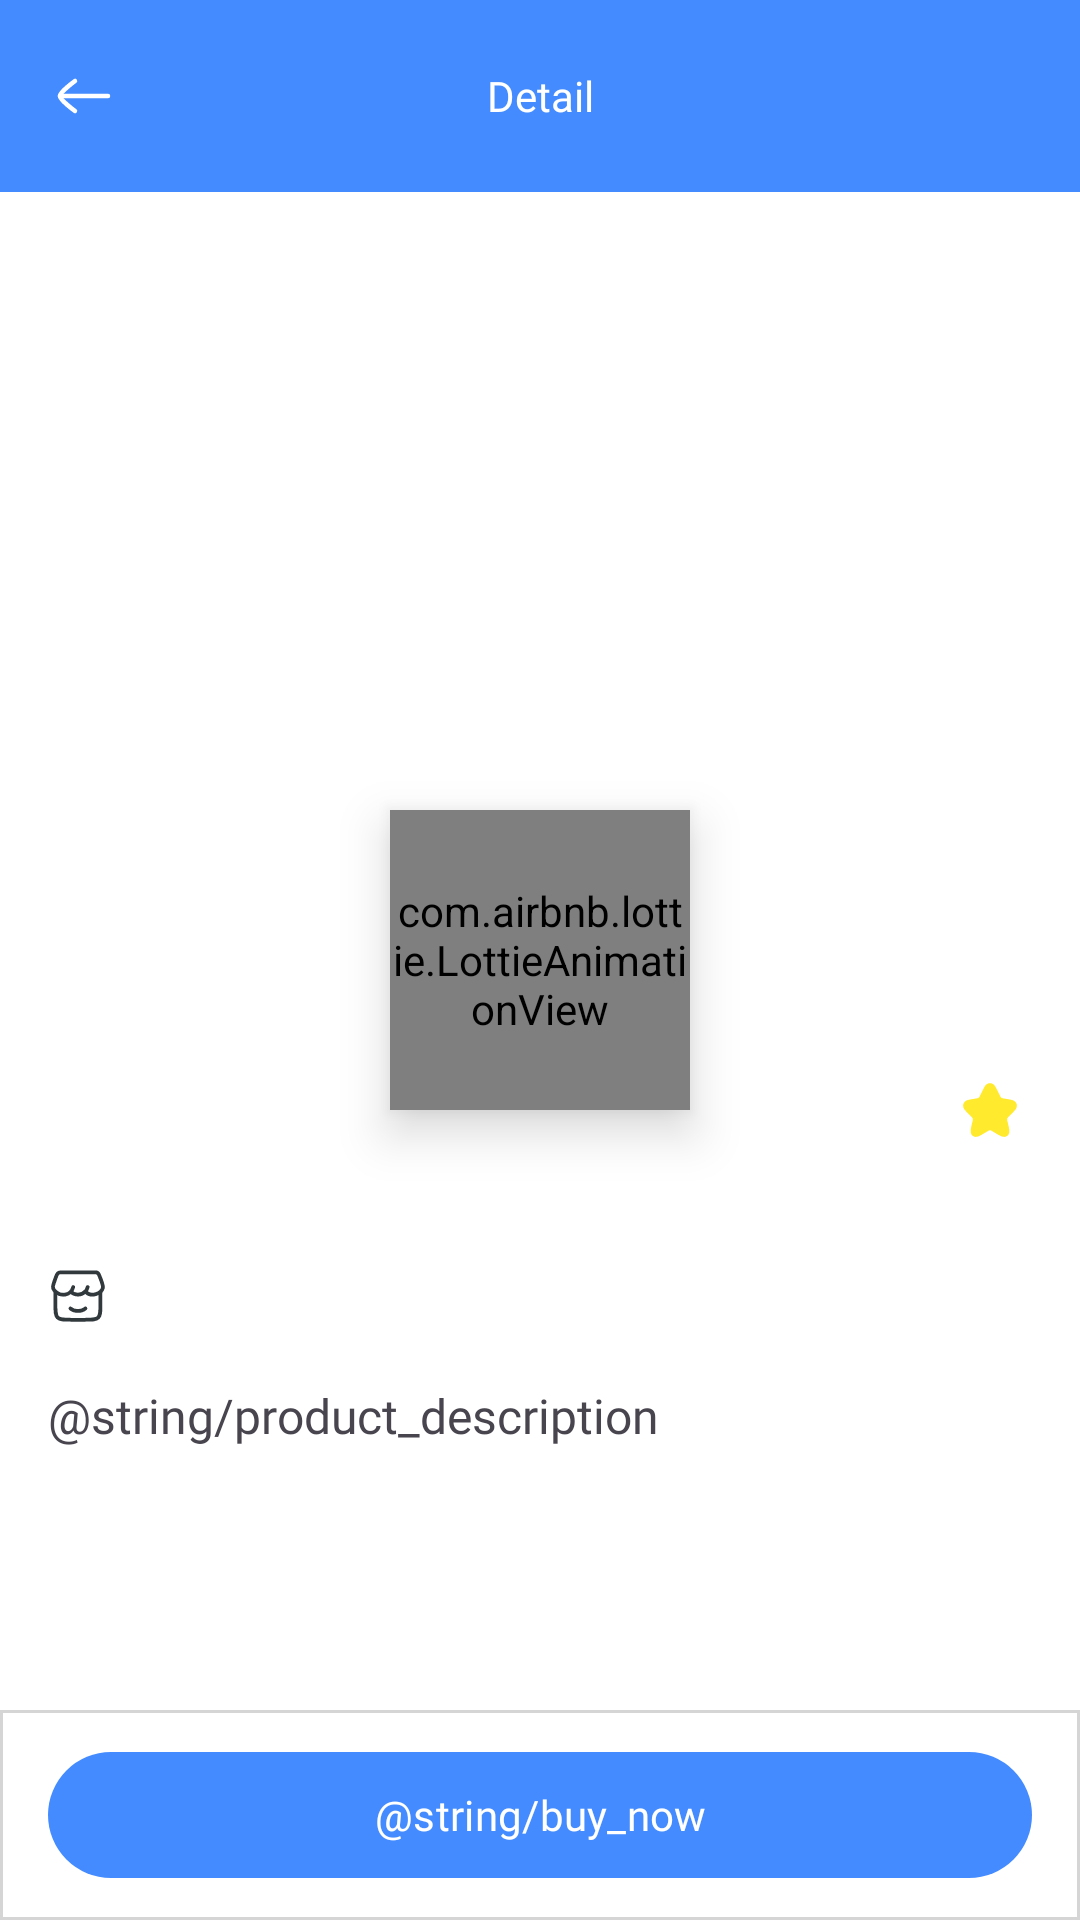

Reconstruct the res/layout file that produces this screen, plus the resources it refers to.
<!-- AndroidManifest.xml: application theme Theme.DermaSeer -->
<!-- res/layout/fragment_product_detail.xml -->
<?xml version="1.0" encoding="utf-8"?>
<androidx.constraintlayout.widget.ConstraintLayout
    xmlns:android="http://schemas.android.com/apk/res/android"
    xmlns:tools="http://schemas.android.com/tools"
    android:layout_width="match_parent"
    android:layout_height="match_parent"
    android:background="@color/white"
    xmlns:app="http://schemas.android.com/apk/res-auto"
    tools:context=".ui.product_detail.ProductDetailFragment">

    <com.airbnb.lottie.LottieAnimationView
        android:id="@+id/progressBar"
        android:layout_width="100dp"
        android:layout_height="100dp"
        app:lottie_rawRes="@raw/animation1"
        app:layout_constraintStart_toStartOf="parent"
        app:layout_constraintEnd_toEndOf="parent"
        app:layout_constraintTop_toTopOf="parent"
        app:layout_constraintBottom_toBottomOf="parent"
        android:visibility="visible"
        app:lottie_autoPlay="true"
        app:lottie_loop="true"
        android:elevation="10dp"/>

    <com.google.android.material.appbar.AppBarLayout
        android:id="@+id/appBarLayout"
        android:layout_width="match_parent"
        android:layout_height="wrap_content"
        app:layout_constraintStart_toStartOf="parent"
        app:layout_constraintTop_toTopOf="parent"
        android:fitsSystemWindows="true">

        <com.google.android.material.appbar.MaterialToolbar
            android:id="@+id/topAppBar"
            android:layout_width="match_parent"
            android:layout_height="wrap_content"
            android:background="@color/primary_blue"
            android:minHeight="?attr/actionBarSize"
            app:navigationIcon="@drawable/arrow_left_02_stroke_rounded"
            app:title="Detail"
            app:titleCentered="true"
            app:titleTextAppearance="@style/CustomToolbarTitle" />

    </com.google.android.material.appbar.AppBarLayout>

    <ScrollView
        android:layout_width="0dp"
        android:layout_height="0dp"
        app:layout_constraintTop_toBottomOf="@id/appBarLayout"
        app:layout_constraintBottom_toTopOf="@+id/card_button"
        app:layout_constraintStart_toStartOf="parent"
        app:layout_constraintEnd_toEndOf="parent">

        <androidx.constraintlayout.widget.ConstraintLayout
            android:layout_width="match_parent"
            android:layout_height="wrap_content">

            <ImageView
                android:id="@+id/iv_product"
                android:layout_width="match_parent"
                android:layout_height="280dp"
                tools:src="@drawable/noimage"
                app:layout_constraintTop_toTopOf="parent"
                app:layout_constraintStart_toStartOf="parent"
                android:scaleType="centerCrop"
                tools:ignore="ContentDescription" />

            <TextView
                android:id="@+id/tv_product_price"
                android:layout_width="wrap_content"
                android:layout_height="wrap_content"
                tools:text="Rp145.000"
                android:fontFamily="@font/poppins_bold"
                android:textSize="18sp"
                app:layout_constraintStart_toStartOf="parent"
                app:layout_constraintTop_toBottomOf="@id/iv_product"
                android:layout_marginStart="16dp"
                android:layout_marginTop="16dp" />

            <ImageView
                android:id="@+id/ic_star"
                android:layout_width="20dp"
                android:layout_height="20dp"
                android:src="@drawable/star_stroke_rounded"
                app:layout_constraintEnd_toStartOf="@id/tv_product_rating"
                app:layout_constraintTop_toBottomOf="@id/iv_product"
                android:layout_marginTop="16dp"
                android:layout_marginEnd="4dp"
                tools:ignore="ContentDescription" />

            <TextView
                android:id="@+id/tv_product_rating"
                android:layout_width="wrap_content"
                android:layout_height="wrap_content"
                tools:text="4.9"
                android:fontFamily="@font/poppins_medium"
                android:textSize="14sp"
                app:layout_constraintEnd_toEndOf="parent"
                app:layout_constraintTop_toBottomOf="@id/iv_product"
                android:layout_marginEnd="16dp"
                android:layout_marginTop="16dp" />

            <TextView
                android:id="@+id/tv_product_name"
                android:layout_width="wrap_content"
                android:layout_height="wrap_content"
                tools:text="Azarine Toner Sejuta Umat for All Skin Types Untuk Kulit Kusam Kombinasi Anti Aging Berminyak Berjerawat 90 ml"
                android:maxLines="3"
                android:ellipsize="end"
                android:fontFamily="@font/poppins_medium"
                android:textSize="16sp"
                app:layout_constraintStart_toStartOf="parent"
                app:layout_constraintEnd_toEndOf="parent"
                app:layout_constraintTop_toBottomOf="@id/tv_product_price"
                android:layout_marginTop="8dp"
                android:paddingHorizontal="16dp" />

            <ImageView
                android:id="@+id/ic_store"
                android:layout_width="20dp"
                android:layout_height="20dp"
                android:src="@drawable/store_01_stroke_rounded"
                app:layout_constraintStart_toStartOf="parent"
                app:layout_constraintTop_toBottomOf="@id/tv_product_name"
                android:layout_marginTop="8dp"
                android:layout_marginStart="16dp"
                tools:ignore="ContentDescription" />

            <TextView
                android:id="@+id/tv_product_store"
                android:layout_width="wrap_content"
                android:layout_height="wrap_content"
                tools:text="Azarine Cosmetic Official Shop"
                android:maxLines="1"
                android:ellipsize="end"
                android:fontFamily="@font/poppins_regular"
                android:textSize="14sp"
                app:layout_constraintStart_toEndOf="@id/ic_store"
                app:layout_constraintTop_toBottomOf="@id/tv_product_name"
                android:layout_marginTop="8dp"
                android:layout_marginStart="4dp"/>

            <TextView
                android:id="@+id/tv_product_description_title"
                android:layout_width="wrap_content"
                android:layout_height="wrap_content"
                android:text="@string/product_description"
                android:fontFamily="@font/poppins_semibold"
                android:textSize="16sp"
                app:layout_constraintStart_toStartOf="parent"
                app:layout_constraintTop_toBottomOf="@id/tv_product_store"
                android:layout_marginStart="16dp"
                android:layout_marginTop="20dp" />

            <TextView
                android:id="@+id/tv_product_description"
                android:layout_width="wrap_content"
                android:layout_height="wrap_content"
                tools:text="Lorem Ipsum is simply dummy text of the printing and typesetting industry. Lorem Ipsum has been the industry's standard dummy text ever since the 1500s, when an unknown printer took a galley of type and scrambled it to make a type specimen book. It has survived not only five centuries, but also the leap into electronic typesetting, remaining essentially unchanged. It was popularised in the 1960s with the release of Letraset sheets containing Lorem Ipsum passages, and more recently with desktop publishing software like Aldus PageMaker including versions of Lorem Ipsum."
                android:fontFamily="@font/poppins_regular"
                android:textSize="14sp"
                android:textColor="@color/text_grey"
                app:layout_constraintStart_toStartOf="parent"
                app:layout_constraintTop_toBottomOf="@id/tv_product_description_title"
                android:layout_marginTop="6dp"
                android:paddingHorizontal="16dp" />

        </androidx.constraintlayout.widget.ConstraintLayout>

    </ScrollView>

    <com.google.android.material.card.MaterialCardView
        android:id="@+id/card_button"
        android:layout_width="match_parent"
        android:layout_height="70dp"
        app:layout_constraintStart_toStartOf="parent"
        app:layout_constraintBottom_toBottomOf="parent"
        app:cardElevation="0dp"
        app:cardCornerRadius="0dp"
        android:backgroundTint="@color/white"
        app:strokeWidth="1dp"
        app:strokeColor="#D5D5D5">

        <com.google.android.material.button.MaterialButton
            android:id="@+id/btn_buy"
            android:layout_width="match_parent"
            android:layout_height="50dp"
            android:text="@string/buy_now"
            android:fontFamily="@font/poppins_semibold"
            android:layout_marginHorizontal="16dp"
            android:layout_marginTop="10dp"/>

    </com.google.android.material.card.MaterialCardView>

</androidx.constraintlayout.widget.ConstraintLayout>
<!-- resources referenced by this layout -->
<resources>
  <color name="primary_blue">#438BFF</color>
  <color name="text_grey">#4D4D4D</color>
  <color name="white">#FFFFFFFF</color>
  <!-- drawable arrow_left_02_stroke_rounded (drawable) -->
  <vector xmlns:android="http://schemas.android.com/apk/res/android"
      android:width="24dp"
      android:height="24dp"
      android:viewportWidth="24"
      android:viewportHeight="24">
    <path
        android:pathData="M4,12L20,12"
        android:strokeLineJoin="round"
        android:strokeWidth="1.5"
        android:fillColor="@color/white"
        android:strokeColor="@color/white"
        android:strokeLineCap="round"/>
    <path
        android:pathData="M9,17C9,17 4,13.318 4,12C4,10.682 9,7 9,7"
        android:strokeLineJoin="round"
        android:strokeWidth="1.5"
        android:strokeColor="@color/white"
        android:strokeLineCap="round"/>
  </vector>
  <!-- drawable star_stroke_rounded (drawable) -->
  <vector xmlns:android="http://schemas.android.com/apk/res/android"
      android:width="24dp"
      android:height="24dp"
      android:viewportWidth="24"
      android:viewportHeight="24">
    <path
        android:pathData="M13.728,3.444L15.487,6.993C15.727,7.487 16.367,7.961 16.907,8.051L20.097,8.586C22.137,8.929 22.617,10.421 21.147,11.892L18.667,14.393C18.247,14.816 18.017,15.633 18.147,16.218L18.857,19.313C19.417,21.762 18.127,22.71 15.977,21.43L12.988,19.645C12.448,19.323 11.558,19.323 11.008,19.645L8.018,21.43C5.878,22.71 4.579,21.752 5.139,19.313L5.849,16.218C5.978,15.633 5.749,14.816 5.329,14.393L2.849,11.892C1.389,10.421 1.859,8.929 3.899,8.586L7.088,8.051C7.618,7.961 8.258,7.487 8.498,6.993L10.258,3.444C11.218,1.519 12.778,1.519 13.728,3.444Z"
        android:strokeLineJoin="round"
        android:strokeWidth="1.5"
        android:fillColor="#FFEA2E"
        android:strokeColor="#FFEA2E"
        android:strokeLineCap="round"/>
  </vector>
  <string name="buy_now">اشترِ الآن</string>
  <string name="product_description">وصف المنتج</string>
  <style name="CustomToolbarTitle" parent="TextAppearance.AppCompat.Widget.ActionBar.Title">
          <item name="android:textSize">14sp</item>
          <item name="android:fontFamily">@font/poppins_semibold</item>
          <item name="android:textColor">@android:color/white</item>
      </style>
  <style name="Theme.DermaSeer" parent="Base.Theme.DermaSeer" />
  <style name="Base.Theme.DermaSeer" parent="Theme.Material3.Light.NoActionBar">
          
          <item name="colorPrimary">@color/primary_blue</item>
          <item name="colorOnPrimary">@color/white</item>
          <item name="colorOnBackground">@color/text_black</item>
          <item name="android:colorBackground">@color/background_white</item>
          <item name="android:windowIsTranslucent">true</item>
      </style>
  <color name="text_black">#31393C</color>
  <color name="background_white">#F5F4FF</color>
</resources>
